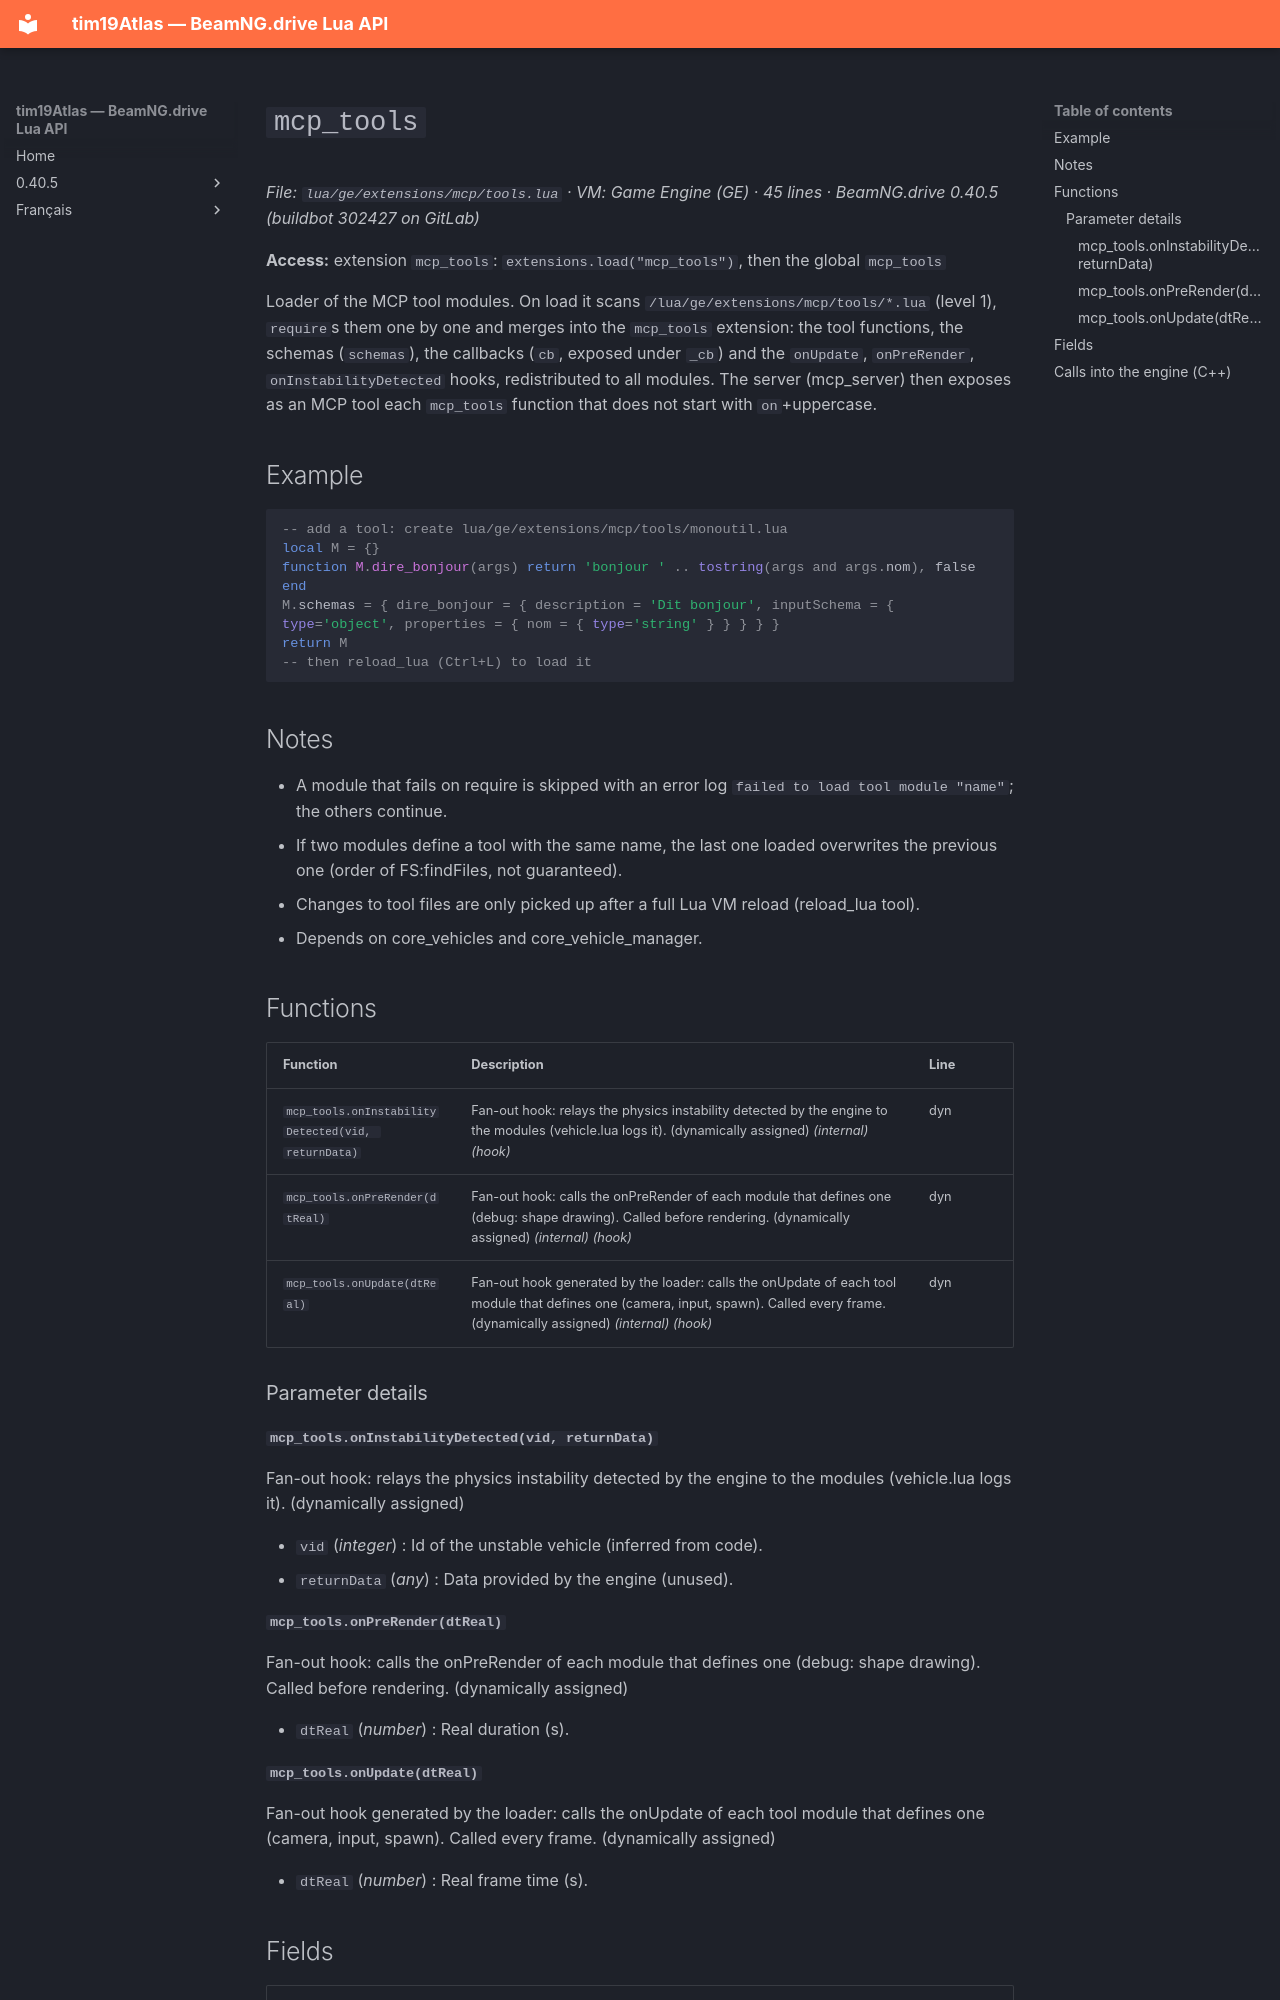

repository: Tim0219800/beamng-lua-atlas · page: 0.40.5/ge/extensions/mcp/tools.html · generator: mkdocs

# `mcp_tools`

*File: `lua/ge/extensions/mcp/tools.lua` · VM: Game Engine (GE) · 45 lines · BeamNG.drive 0.40.5 (buildbot 302427 on GitLab)*

**Access:** extension `mcp_tools`: `extensions.load("mcp_tools")`, then the global `mcp_tools`

Loader of the MCP tool modules. On load it scans `/lua/ge/extensions/mcp/tools/*.lua` (level 1), `require`s them one by one and merges into the `mcp_tools` extension: the tool functions, the schemas (`schemas`), the callbacks (`cb`, exposed under `_cb`) and the `onUpdate`, `onPreRender`, `onInstabilityDetected` hooks, redistributed to all modules. The server (mcp_server) then exposes as an MCP tool each `mcp_tools` function that does not start with `on`+uppercase.

## Example

```lua
-- add a tool: create lua/ge/extensions/mcp/tools/monoutil.lua
local M = {}
function M.dire_bonjour(args) return 'bonjour ' .. tostring(args and args.nom), false end
M.schemas = { dire_bonjour = { description = 'Dit bonjour', inputSchema = { type='object', properties = { nom = { type='string' } } } } }
return M
-- then reload_lua (Ctrl+L) to load it
```

## Notes

- A module that fails on require is skipped with an error log `failed to load tool module "name"`; the others continue.
- If two modules define a tool with the same name, the last one loaded overwrites the previous one (order of FS:findFiles, not guaranteed).
- Changes to tool files are only picked up after a full Lua VM reload (reload_lua tool).
- Depends on core_vehicles and core_vehicle_manager.

## Functions

| Function | Description | Line |
|---|---|---|
| `mcp_tools.onInstabilityDetected(vid, returnData)` | Fan-out hook: relays the physics instability detected by the engine to the modules (vehicle.lua logs it). (dynamically assigned) *(internal)* *(hook)* | dyn |
| `mcp_tools.onPreRender(dtReal)` | Fan-out hook: calls the onPreRender of each module that defines one (debug: shape drawing). Called before rendering. (dynamically assigned) *(internal)* *(hook)* | dyn |
| `mcp_tools.onUpdate(dtReal)` | Fan-out hook generated by the loader: calls the onUpdate of each tool module that defines one (camera, input, spawn). Called every frame. (dynamically assigned) *(internal)* *(hook)* | dyn |

### Parameter details

#### `mcp_tools.onInstabilityDetected(vid, returnData)`

Fan-out hook: relays the physics instability detected by the engine to the modules (vehicle.lua logs it). (dynamically assigned)

- `vid` (*integer*) : Id of the unstable vehicle (inferred from code).
- `returnData` (*any*) : Data provided by the engine (unused).

#### `mcp_tools.onPreRender(dtReal)`

Fan-out hook: calls the onPreRender of each module that defines one (debug: shape drawing). Called before rendering. (dynamically assigned)

- `dtReal` (*number*) : Real duration (s).
